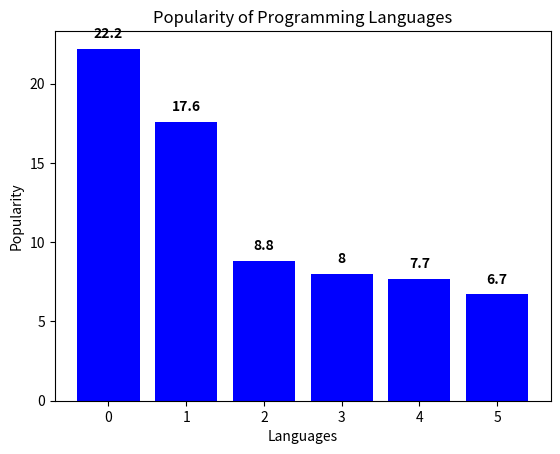

Python code for this plot:
"""

@Author: TarunSai
@Date: 2024-07-10
@Last Modified by: 
@Last Modified time:
@Title : Program to attach a text label above each bar displaying its popularity (float value).

"""


def bar_chart(languages, popularity):

    """

    description:
        This function is used to attach a text label above each bar displaying its popularity (float value).
    
    parameters:
        languages, popularity (list): data given and that we are going to plot graph.
            
    return:
        none

    """

    import matplotlib.pyplot as plt
    import numpy as np



    x_pos = np.arange(len(languages))

    plt.bar(x_pos, popularity, color='blue')

    for i, pop in enumerate(popularity):
        plt.text(x_pos[i], pop + 0.5, str(pop), ha='center', va='bottom', fontweight='bold')

    plt.xlabel('Languages')
    plt.ylabel('Popularity')
    plt.title('Popularity of Programming Languages')

    plt.show()  


def main():
    languages = ['Java', 'Python', 'PHP', 'JavaScript', 'C#', 'C++']
    popularity = [22.2, 17.6, 8.8, 8, 7.7, 6.7]
    bar_chart(languages, popularity)


if __name__ == "__main__":
    main()